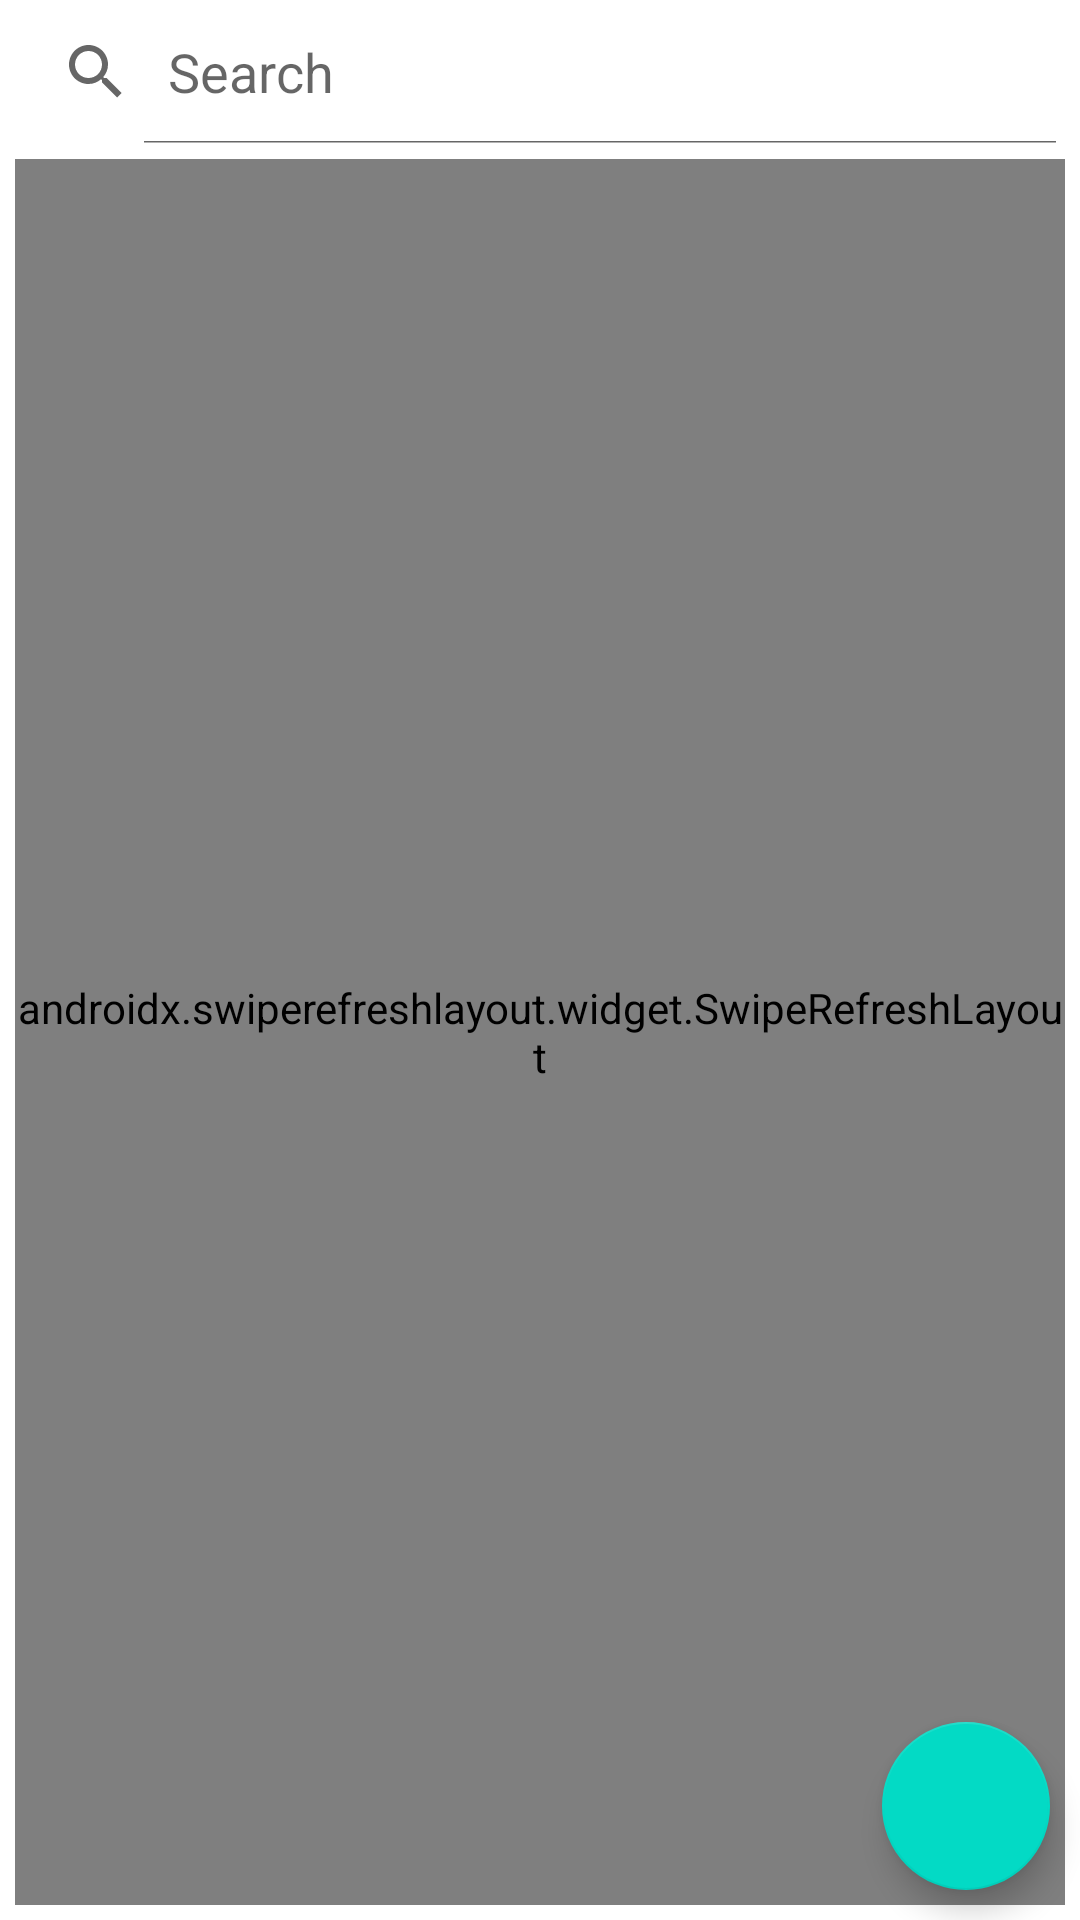

Reconstruct the res/layout file that produces this screen, plus the resources it refers to.
<!-- AndroidManifest.xml: application theme Theme.GestionDeBureauDechangeDeDevises -->
<!-- res/layout/fragment_bureaus_list.xml -->
<?xml version="1.0" encoding="utf-8"?>
<androidx.constraintlayout.widget.ConstraintLayout xmlns:android="http://schemas.android.com/apk/res/android"
    xmlns:app="http://schemas.android.com/apk/res-auto"
    xmlns:tools="http://schemas.android.com/tools"
    android:layout_width="match_parent"
    android:layout_height="match_parent"
    tools:context=".ui.fragments.BureausListFragment">

    <SearchView
        android:id="@+id/searchView"
        android:layout_width="match_parent"
        android:layout_height="wrap_content"
        android:iconifiedByDefault="false"
        android:queryHint="Search"
        app:layout_constraintEnd_toEndOf="parent"
        app:layout_constraintHorizontal_bias="0.5"
        app:layout_constraintStart_toStartOf="parent"
        app:layout_constraintTop_toTopOf="parent" />

    <androidx.swiperefreshlayout.widget.SwipeRefreshLayout
        android:id="@+id/swipe_refresh"
        android:layout_width="0dp"
        android:layout_height="0dp"
        android:layout_margin="5dp"
        app:layout_constraintBottom_toBottomOf="parent"
        app:layout_constraintEnd_toEndOf="parent"
        app:layout_constraintStart_toStartOf="parent"
        app:layout_constraintTop_toBottomOf="@+id/searchView">

        <androidx.recyclerview.widget.RecyclerView
            android:id="@+id/bureau_rv"
            android:layout_width="0dp"
            android:layout_height="wrap_content" />

    </androidx.swiperefreshlayout.widget.SwipeRefreshLayout>

    <com.google.android.material.floatingactionbutton.FloatingActionButton
        android:id="@+id/add_bureau"
        android:layout_width="wrap_content"
        android:layout_height="wrap_content"
        android:layout_marginEnd="10dp"
        android:layout_marginBottom="10dp"
        android:clickable="true"
        android:contentDescription="@string/ajouter_un_bureau"
        android:focusable="true"
        android:src="@drawable/baseline_add_circle_outline_24"
        app:layout_constraintBottom_toBottomOf="parent"
        app:layout_constraintEnd_toEndOf="parent" />

    <ProgressBar
        android:id="@+id/bureau_progress_bar"
        style="?android:attr/progressBarStyle"
        android:layout_width="wrap_content"
        android:layout_height="wrap_content"
        android:visibility="invisible"
        app:layout_constraintBottom_toBottomOf="parent"
        app:layout_constraintEnd_toEndOf="parent"
        app:layout_constraintHorizontal_bias="0.5"
        app:layout_constraintStart_toStartOf="parent"
        app:layout_constraintTop_toTopOf="parent"
        app:layout_constraintVertical_bias="0.5" />

    <TextView
        android:id="@+id/message"
        android:layout_width="wrap_content"
        android:layout_height="wrap_content"
        android:textColor="@color/black"
        android:textSize="18sp"
        android:textStyle="bold"
        app:layout_constraintBottom_toBottomOf="parent"
        app:layout_constraintEnd_toEndOf="parent"
        app:layout_constraintHorizontal_bias="0.5"
        app:layout_constraintStart_toStartOf="parent"
        app:layout_constraintTop_toTopOf="parent"
        app:layout_constraintVertical_bias="0.5"
        tools:text="Test text" />

</androidx.constraintlayout.widget.ConstraintLayout>
<!-- resources referenced by this layout -->
<resources>
  <color name="black">#FF000000</color>
  <string name="ajouter_un_bureau">Ajouter un bureau</string>
  <style name="Theme.GestionDeBureauDechangeDeDevises" parent="Theme.MaterialComponents.DayNight.DarkActionBar">
          
          <item name="colorPrimary">@color/color_primary</item>
          <item name="colorPrimaryVariant">@color/purple_700</item>
          <item name="colorOnPrimary">@color/white</item>
          
          <item name="colorSecondary">@color/teal_200</item>
          <item name="colorSecondaryVariant">@color/teal_700</item>
          <item name="colorOnSecondary">@color/black</item>
          
          <item name="android:statusBarColor">?attr/colorPrimaryVariant</item>
          
          <item name="android:textColor">@color/text_color</item>
      </style>
  <color name="color_primary">#202c34</color>
  <color name="purple_700">#FF3700B3</color>
  <color name="white">#FFFFFFFF</color>
  <color name="teal_200">#FF03DAC5</color>
  <color name="teal_700">#FF018786</color>
  <color name="text_color">@color/black</color>
</resources>
